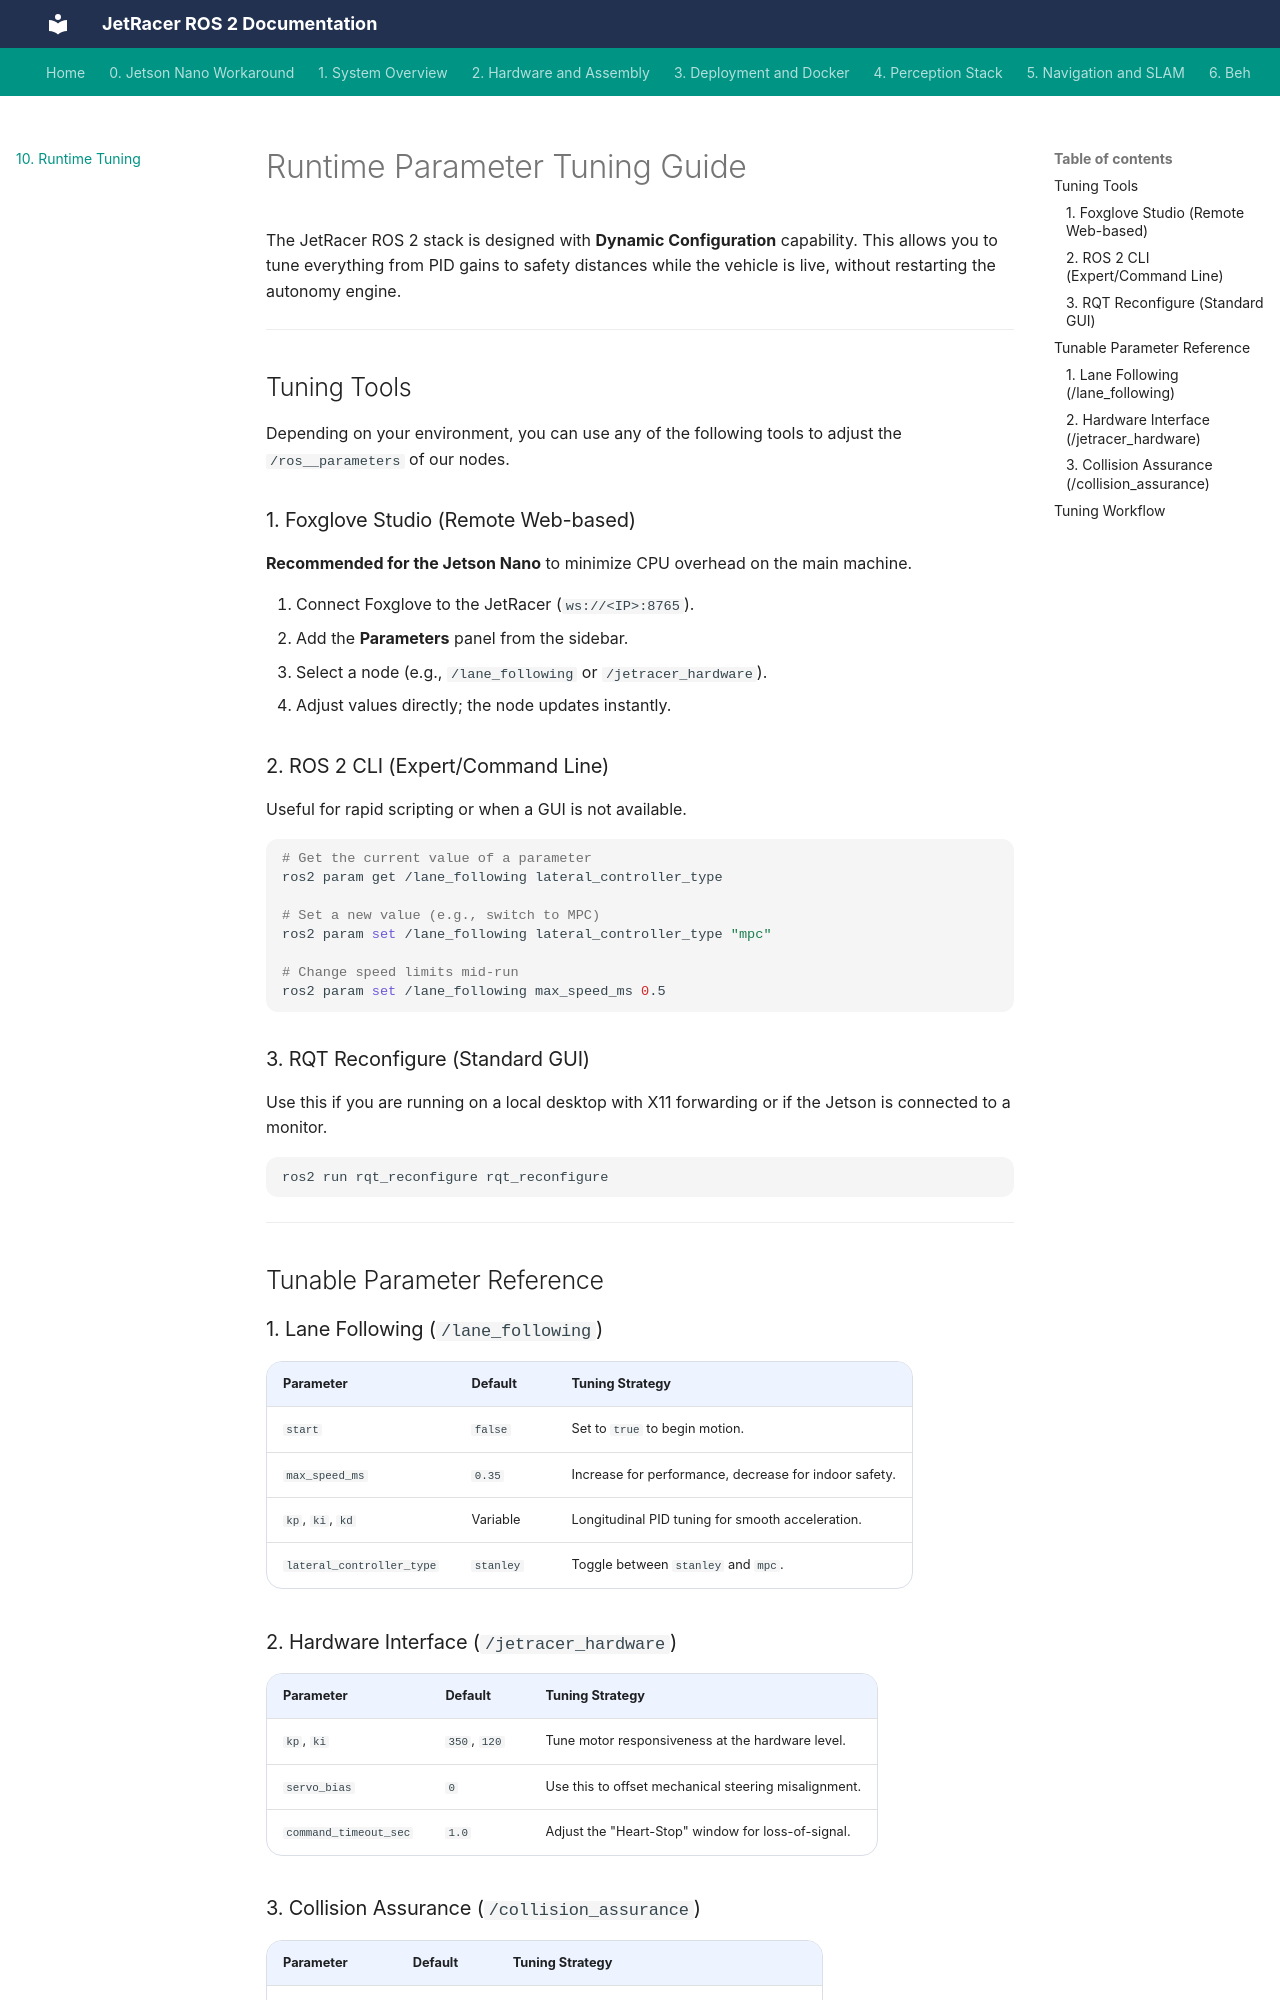

repository: CagriCatik/JetRacer · page: 10_Runtime_Tuning/index.html · generator: mkdocs

# Runtime Parameter Tuning Guide

The JetRacer ROS 2 stack is designed with **Dynamic Configuration** capability. This allows you to tune everything from PID gains to safety distances while the vehicle is live, without restarting the autonomy engine.

---

## Tuning Tools

Depending on your environment, you can use any of the following tools to adjust the `/ros__parameters` of our nodes.

### 1. Foxglove Studio (Remote Web-based)

**Recommended for the Jetson Nano** to minimize CPU overhead on the main machine.

1. Connect Foxglove to the JetRacer (`ws://<IP>:8765`).
2. Add the **Parameters** panel from the sidebar.
3. Select a node (e.g., `/lane_following` or `/jetracer_hardware`).
4. Adjust values directly; the node updates instantly.

### 2. ROS 2 CLI (Expert/Command Line)

Useful for rapid scripting or when a GUI is not available.

```bash
# Get the current value of a parameter
ros2 param get /lane_following lateral_controller_type

# Set a new value (e.g., switch to MPC)
ros2 param set /lane_following lateral_controller_type "mpc"

# Change speed limits mid-run
ros2 param set /lane_following max_speed_ms 0.5
```

### 3. RQT Reconfigure (Standard GUI)

Use this if you are running on a local desktop with X11 forwarding or if the Jetson is connected to a monitor.

```bash
ros2 run rqt_reconfigure rqt_reconfigure
```

---

## Tunable Parameter Reference

### 1. Lane Following (`/lane_following`)

| Parameter | Default | Tuning Strategy |
| :--- | :--- | :--- |
| `start` | `false` | Set to `true` to begin motion. |
| `max_speed_ms` | `0.35` | Increase for performance, decrease for indoor safety. |
| `kp`, `ki`, `kd` | Variable | Longitudinal PID tuning for smooth acceleration. |
| `lateral_controller_type` | `stanley` | Toggle between `stanley` and `mpc`. |

### 2. Hardware Interface (`/jetracer_hardware`)

| Parameter | Default | Tuning Strategy |
| :--- | :--- | :--- |
| `kp`, `ki` | `350`, `120` | Tune motor responsiveness at the hardware level. |
| `servo_bias` | `0` | Use this to offset mechanical steering misalignment. |
| `command_timeout_sec` | `1.0` | Adjust the "Heart-Stop" window for loss-of-signal. |
